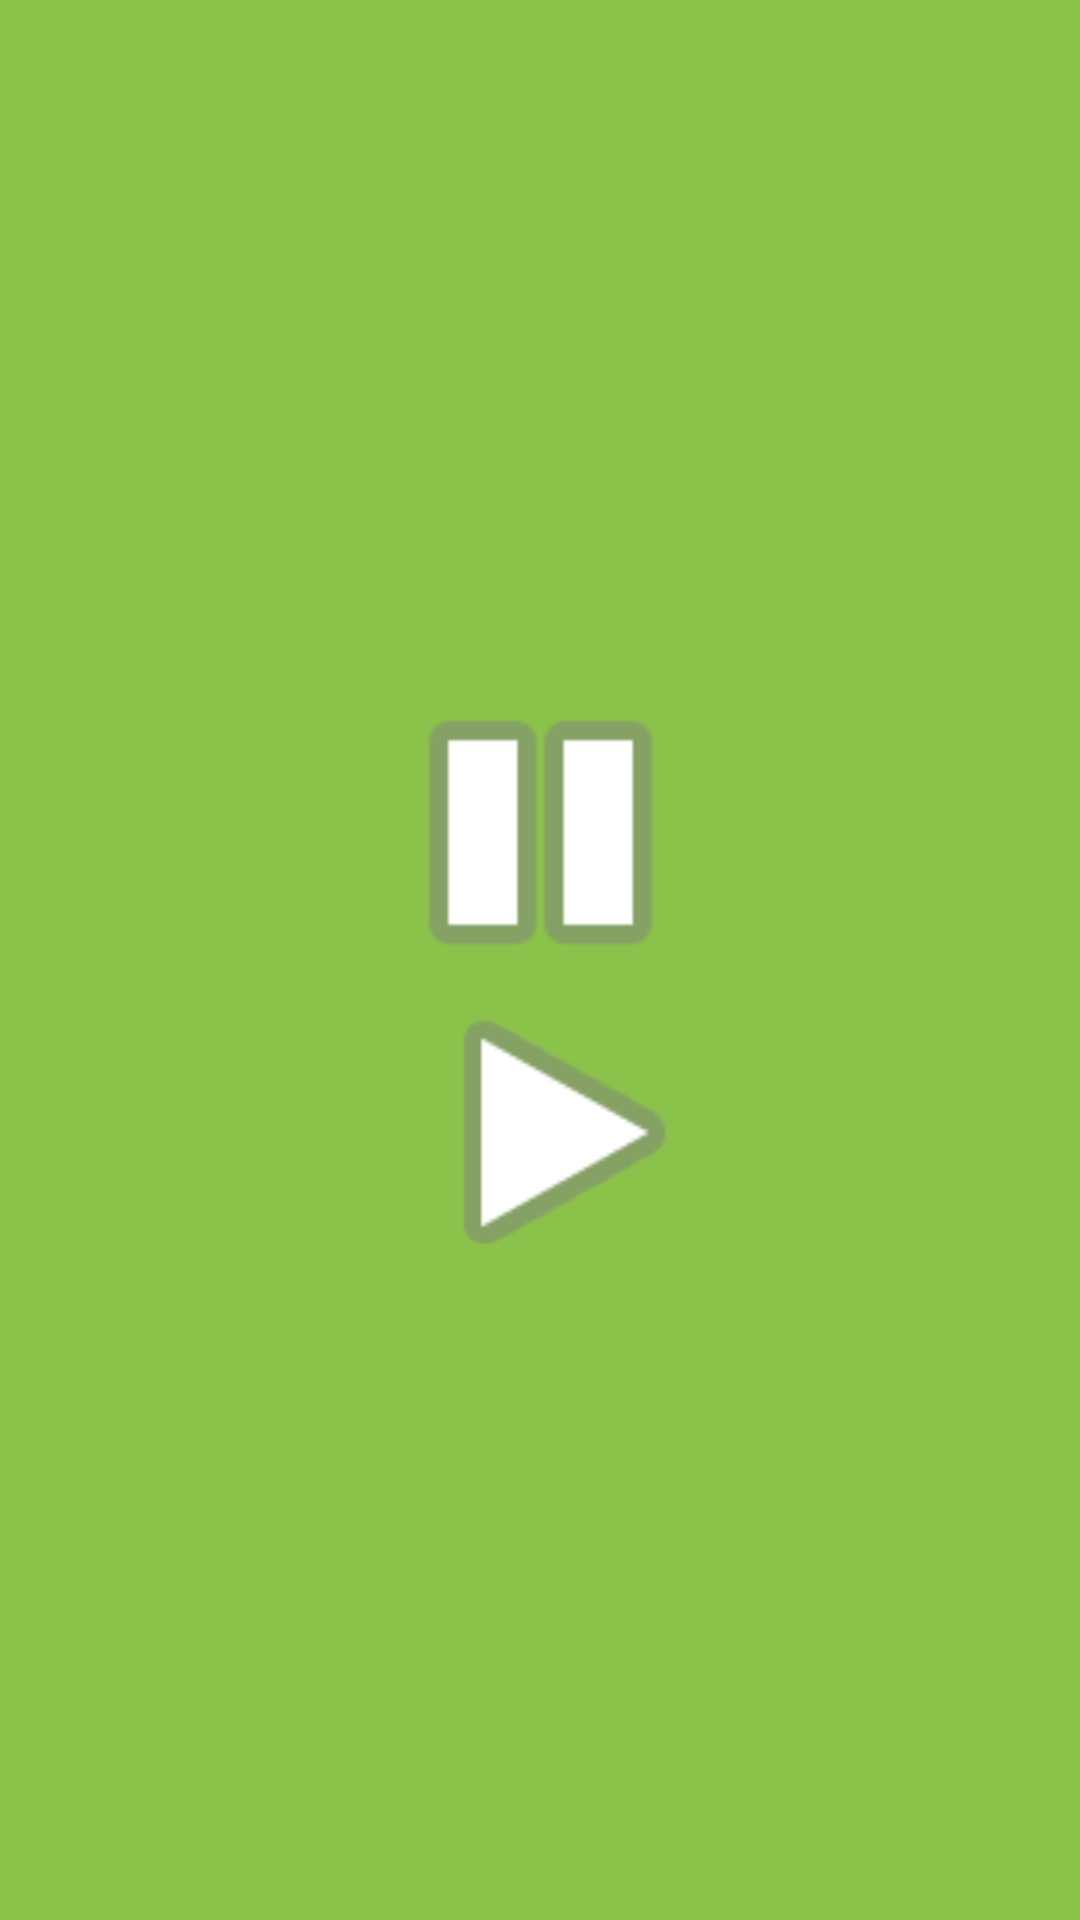

Reconstruct the res/layout file that produces this screen, plus the resources it refers to.
<!-- AndroidManifest.xml: application theme Theme.WScubePractice2 -->
<!-- res/layout/activity_services.xml -->
<?xml version="1.0" encoding="utf-8"?>
<androidx.constraintlayout.widget.ConstraintLayout xmlns:android="http://schemas.android.com/apk/res/android"
    xmlns:app="http://schemas.android.com/apk/res-auto"
    xmlns:tools="http://schemas.android.com/tools"
    android:layout_width="match_parent"
    android:background="#8BC34A"
    android:layout_height="match_parent"
    tools:context=".AllAboutServices.services">

    <ImageView
        android:id="@+id/play"
        android:layout_width="161dp"
        android:layout_height="123dp"
        android:layout_marginStart="125dp"
        android:layout_marginTop="216dp"
        android:layout_marginEnd="125dp"
        app:layout_constraintEnd_toEndOf="parent"
        app:layout_constraintStart_toStartOf="parent"
        app:layout_constraintTop_toTopOf="parent"
        app:srcCompat="@android:drawable/ic_media_pause" />

    <ImageView
        android:id="@+id/chup"
        android:layout_width="161dp"
        android:layout_height="111dp"
        android:layout_marginStart="133dp"
        android:layout_marginEnd="117dp"
        android:layout_marginBottom="207dp"
        app:layout_constraintBottom_toBottomOf="parent"
        app:layout_constraintEnd_toEndOf="parent"
        app:layout_constraintStart_toStartOf="parent"
        app:srcCompat="@android:drawable/ic_media_play" />
</androidx.constraintlayout.widget.ConstraintLayout>
<!-- resources referenced by this layout -->
<resources>
  <style name="Theme.WScubePractice2" parent="Base.Theme.WScubePractice2" />
  <style name="Base.Theme.WScubePractice2" parent="Theme.Material3.DayNight.NoActionBar">
          
          
      </style>
</resources>
